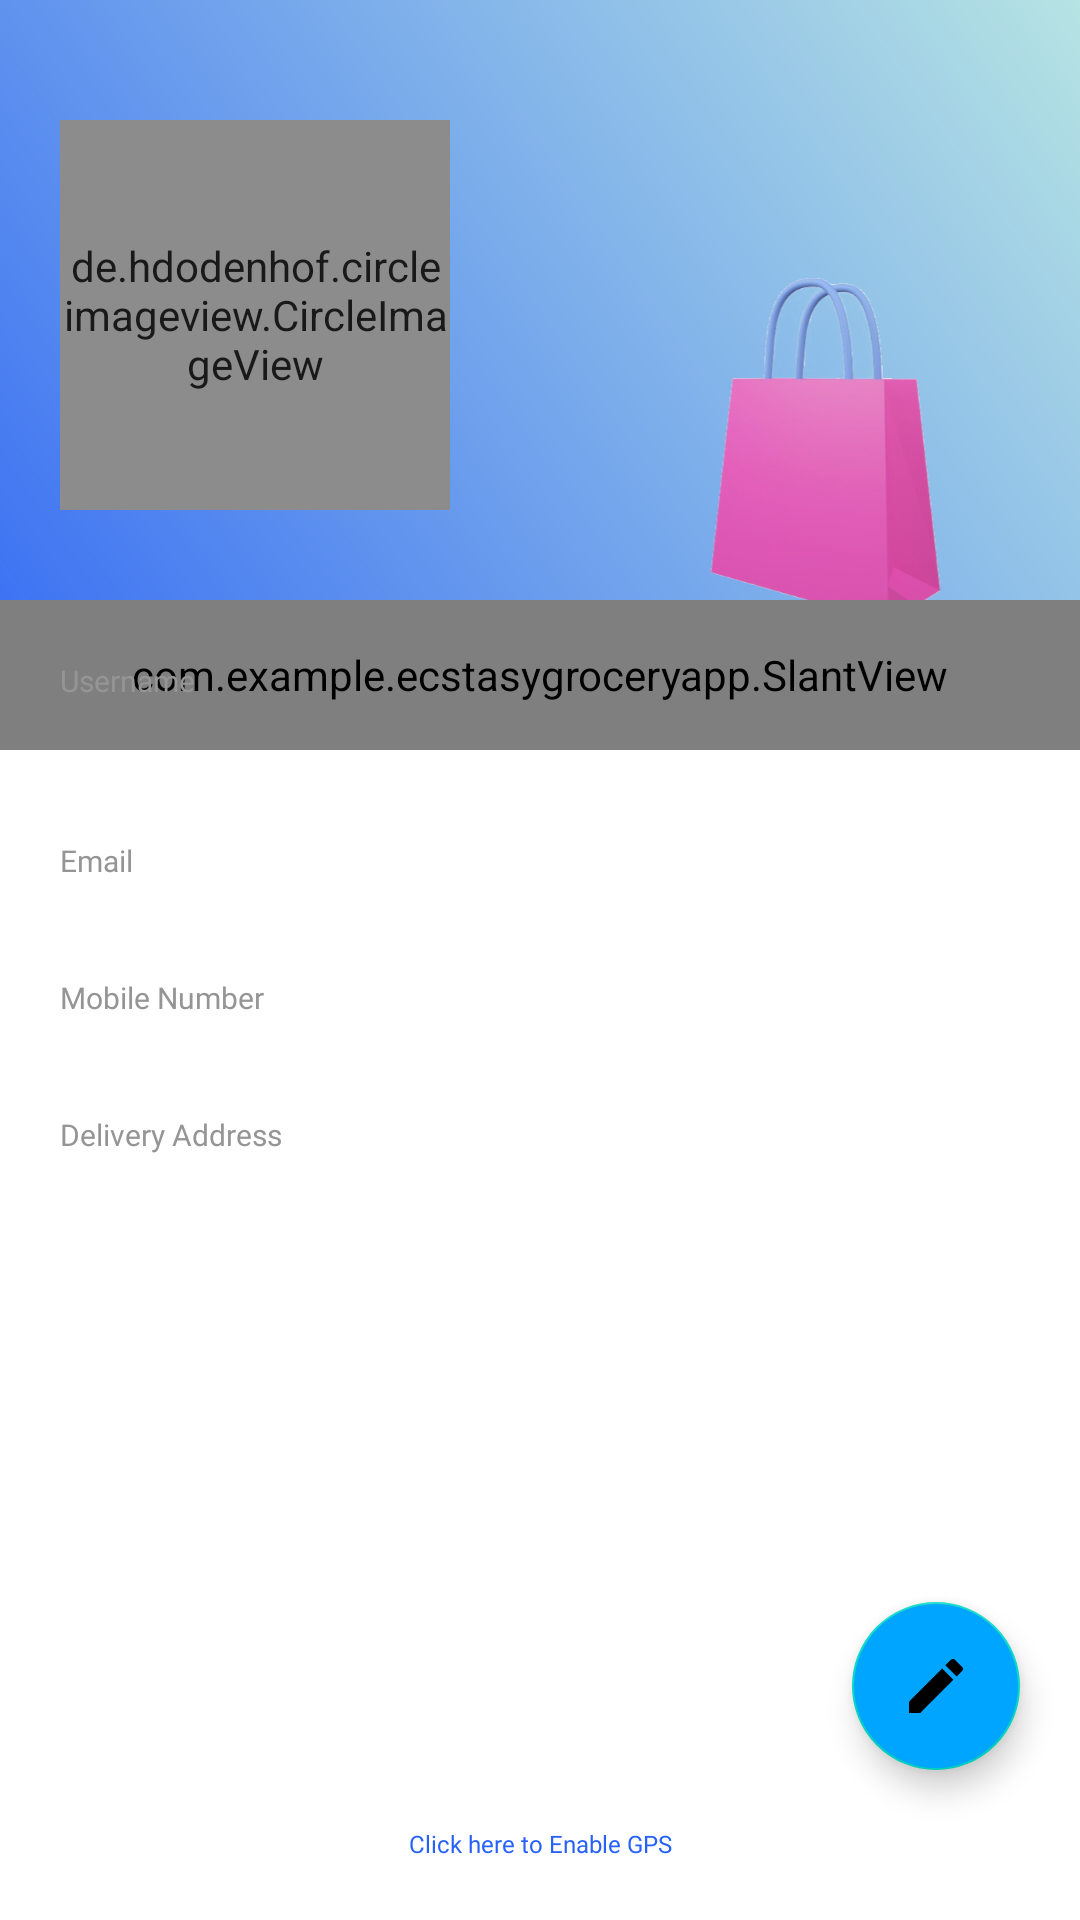

Reconstruct the res/layout file that produces this screen, plus the resources it refers to.
<!-- AndroidManifest.xml: application theme AppTheme.NoActionBar -->
<!-- res/layout/fragment_user_accountk.xml -->
<?xml version="1.0" encoding="utf-8"?>
<FrameLayout xmlns:android="http://schemas.android.com/apk/res/android"
    xmlns:app="http://schemas.android.com/apk/res-auto"
    xmlns:tools="http://schemas.android.com/tools"
    android:layout_width="match_parent"
    android:layout_height="match_parent"
    tools:context=".User.UserAccountkFragment">

    

    <RelativeLayout
        android:layout_width="match_parent"
        android:layout_height="match_parent">

        <RelativeLayout
            android:layout_width="match_parent"
            android:layout_height="250dp"
            android:alpha=".9"
            android:background="@drawable/drawer_gradient_header"
            android:padding="20dp">

            <de.hdodenhof.circleimageview.CircleImageView
                android:id="@+id/profileIv"
                android:layout_width="130dp"
                android:layout_height="130dp"
                android:layout_marginTop="20dp"
                android:src="@drawable/ic_person_white"
                app:civ_border_color="@color/colorOrange"
                app:civ_border_width="1dp" />

            <ImageView
                android:layout_width="130dp"
                android:layout_height="130dp"
                android:src="@drawable/icon_bg"
                android:alpha=".9"
                android:layout_marginTop="65dp"
                android:layout_alignParentEnd="true"/>


        </RelativeLayout>

        <com.example.ecstasygroceryapp.SlantView
            android:id="@+id/slantView"
            android:layout_width="match_parent"
            android:layout_height="50dp"
            android:layout_marginTop="200dp" />

        <LinearLayout
            android:layout_width="match_parent"
            android:layout_height="wrap_content"
            android:layout_marginTop="200dp"
            android:orientation="vertical"
            android:paddingStart="20dp"
            android:paddingTop="20dp">

            <TextView
                android:layout_width="match_parent"
                android:layout_height="wrap_content"
                android:fontFamily="@font/poppins_light"
                android:text="Username"
                android:textColor="@color/colorGrey02"
                android:textSize="10sp" />

            <TextView
                android:id="@+id/nameTv"
                android:layout_width="match_parent"
                android:layout_height="wrap_content"
                android:fontFamily="@font/poppins_light"
                android:text=""
                android:textColor="@color/black"
                android:textSize="14sp" />

        </LinearLayout>

        <RelativeLayout
            android:layout_width="match_parent"
            android:layout_height="match_parent"
            android:layout_marginTop="270dp"
            android:background="@color/white">

            <LinearLayout
                android:id="@+id/emailll"
                android:layout_width="match_parent"
                android:layout_height="wrap_content"
                android:orientation="vertical"
                android:paddingStart="20dp"
                android:paddingTop="10dp">

                <TextView
                    android:layout_width="match_parent"
                    android:layout_height="wrap_content"
                    android:fontFamily="@font/poppins_light"
                    android:text="Email"
                    android:textColor="@color/colorGrey02"
                    android:textSize="10sp" />

                <TextView
                    android:layout_width="match_parent"
                    android:layout_height="wrap_content"
                    android:id="@+id/emailTv"
                    android:fontFamily="@font/poppins_light"
                    android:text=""
                    android:textColor="@color/black"
                    android:textSize="14sp" />

            </LinearLayout>

            <LinearLayout
                android:id="@+id/mobileNumberll"
                android:layout_width="match_parent"
                android:layout_height="wrap_content"
                android:layout_below="@+id/emailll"
                android:orientation="vertical"
                android:paddingStart="20dp"
                android:paddingTop="13dp">

                <TextView
                    android:layout_width="match_parent"
                    android:layout_height="wrap_content"
                    android:fontFamily="@font/poppins_light"
                    android:text="Mobile Number"
                    android:textColor="@color/colorGrey02"
                    android:textSize="10sp" />

                <TextView
                    android:id="@+id/phoneTv"
                    android:layout_width="match_parent"
                    android:layout_height="wrap_content"
                    android:fontFamily="@font/poppins_light"
                    android:text=""
                    android:textColor="@color/black"
                    android:textSize="14sp" />

            </LinearLayout>

            <LinearLayout
                android:id="@+id/deliveryAddressll"
                android:layout_width="match_parent"
                android:layout_height="wrap_content"
                android:layout_below="@+id/mobileNumberll"
                android:orientation="vertical"
                android:paddingStart="20dp"
                android:paddingTop="13dp">

                <TextView
                    android:layout_width="match_parent"
                    android:layout_height="wrap_content"
                    android:fontFamily="@font/poppins_light"
                    android:text="Delivery Address"
                    android:textColor="@color/colorGrey02"
                    android:textSize="10sp" />

                <TextView
                    android:id="@+id/deliveryAddressTv"
                    android:layout_width="match_parent"
                    android:layout_height="wrap_content"
                    android:fontFamily="@font/poppins_light"
                    android:text=""
                    android:textColor="@color/black"
                    android:textSize="14sp" />

            </LinearLayout>

            <com.google.android.material.floatingactionbutton.FloatingActionButton
                android:id="@+id/editUserInfoFab"
                style="@style/loginButton"
                android:layout_width="wrap_content"
                android:layout_height="wrap_content"
                android:layout_marginEnd="20dp"
                android:layout_marginBottom="50dp"
                android:layout_alignParentBottom="true"
                android:layout_alignParentEnd="true"
                android:layout_gravity="end"
                android:backgroundTint="@color/purple_200"
                android:src="@drawable/ic_edit_orange" />

            <TextView
                android:id="@+id/gpsTv"
                android:layout_width="match_parent"
                android:layout_height="wrap_content"
                android:layout_alignParentBottom="true"
                android:layout_centerHorizontal="true"
                android:layout_margin="20dp"
                android:fontFamily="@font/poppins_light"
                android:gravity="center"
                android:text="Click here to Enable GPS"
                android:textColor="@color/primaryTextColor"
                android:textSize="8sp" />

        </RelativeLayout>

    </RelativeLayout>


</FrameLayout>
<!-- resources referenced by this layout -->
<resources>
  <color name="black">#FF000000</color>
  <color name="colorGrey02">#959595</color>
  <color name="colorOrange">#ff8e71</color>
  <color name="primaryTextColor">#2661FA</color>
  <color name="purple_200">#00A5FF</color>
  <color name="white">#FFFFFFFF</color>
  <!-- drawable drawer_gradient_header (drawable) -->
  <?xml version="1.0" encoding="utf-8"?>
  <shape xmlns:android="http://schemas.android.com/apk/res/android"
      android:shape="rectangle">
      <gradient
          android:startColor="@color/colorPrimaryLogin"
          android:endColor="@color/colorAccent"
          android:angle="45"
          android:type="linear"/>
  </shape>
  <!-- drawable ic_edit_orange (drawable) -->
  <vector android:height="24dp" android:tint="#EE8D4C"
      android:viewportHeight="24" android:viewportWidth="24"
      android:width="24dp" xmlns:android="http://schemas.android.com/apk/res/android">
      <path android:fillColor="@android:color/white" android:pathData="M3,17.25V21h3.75L17.81,9.94l-3.75,-3.75L3,17.25zM20.71,7.04c0.39,-0.39 0.39,-1.02 0,-1.41l-2.34,-2.34c-0.39,-0.39 -1.02,-0.39 -1.41,0l-1.83,1.83 3.75,3.75 1.83,-1.83z"/>
  </vector>
  <!-- drawable icon_bg: png bitmap (drawable, 88053 bytes) -->
  <style name="loginButton" parent="viewParent">
          <item name="android:background">@drawable/login_button_bk</item>
          <item name="android:textColor">@color/whiteTextColor</item>
      </style>
  <style name="AppTheme.NoActionBar" parent="Theme.MaterialComponents.DayNight.NoActionBar"> 
          
          <item name="colorPrimary">@color/purple_200</item>
          <item name="colorPrimaryVariant">@color/purple_700</item>
          <item name="colorOnPrimary">@color/white</item>
  
          <item name="colorSecondary">@color/teal_200</item>
          <item name="colorSecondaryVariant">@color/teal_700</item>
          <item name="colorOnSecondary">@color/black</item>
          
          <item name="android:statusBarColor" tools:targetApi="l">@color/colorAccent</item>
  
          <item name="windowActionBar">false</item>
          <item name="windowNoTitle">true</item>
  
      </style>
  <color name="colorPrimaryLogin">#1F5BF3</color>
  <color name="colorAccent">#aee1e1</color>
  <style name="viewParent">
          <item name="android:layout_width">wrap_content</item>
          <item name="android:layout_height">wrap_content</item>
      </style>
  <color name="whiteTextColor">#fff</color>
  <color name="purple_700">#FF3700B3</color>
  <color name="teal_200">#FF03DAC5</color>
  <color name="teal_700">#FF018786</color>
</resources>
